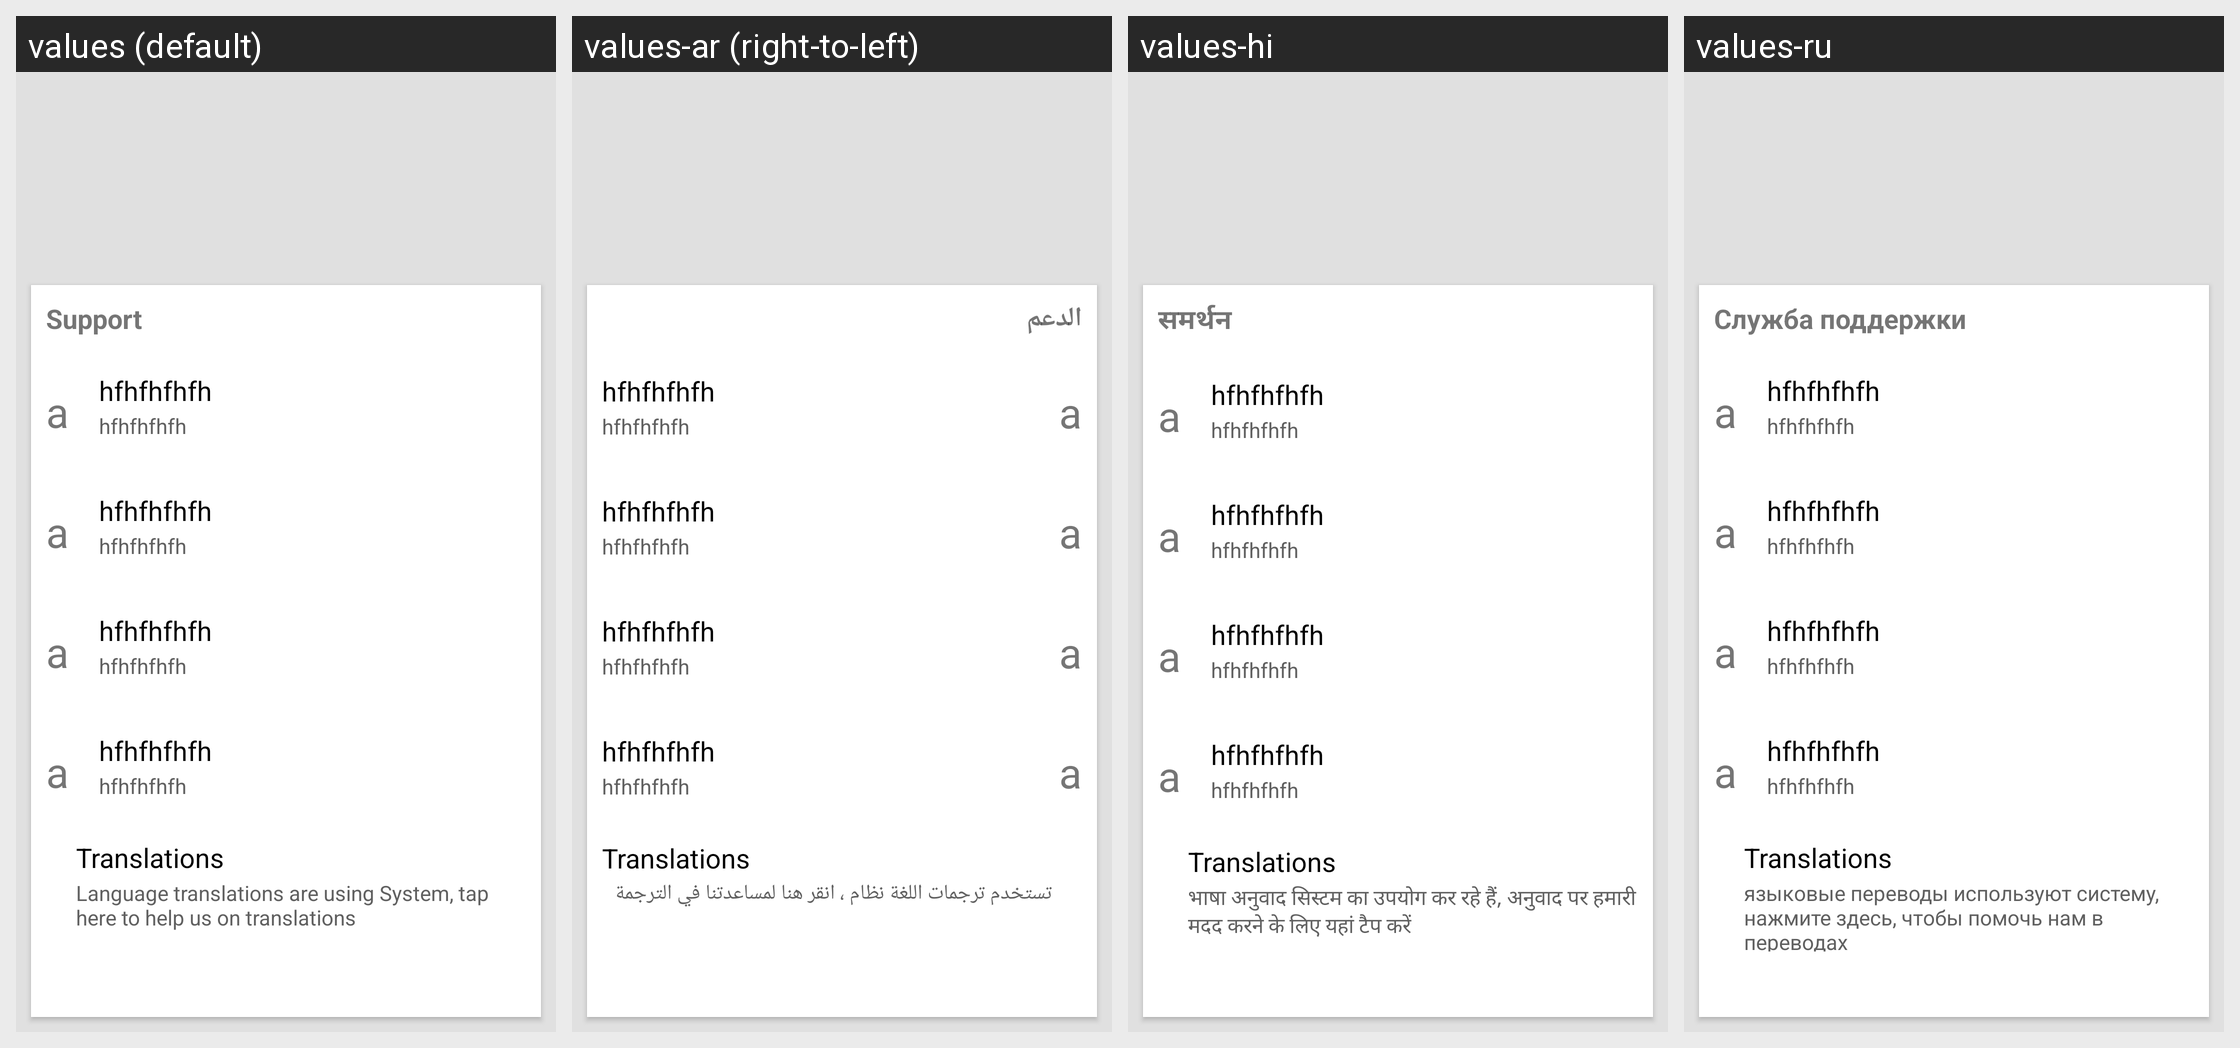

This grid shows one Android layout under several languages. Give, for every string resource on the screen, its name, the default text and each shown locale's text.
Android screen res/layout/activity_about.xml rendered under 4 locales, left to right: values (default), values-ar (right-to-left), values-hi, values-ru. Device: Nexus 5 (rendered at 1080×1920; each locale shown at half size, 540×960, under a caption strip naming it); theme Theme.MaterialComponents.DayNight.NoActionBar.
Other locales in the repository, not shown: values-de, values-es, values-fr, values-it, values-ja, values-ko, values-os-rRU, values-pt.
Strings drawn on this screen, with the default value and each locale's value (text and hints the layout hard-codes, and strings that could not be matched under every locale, appear in the picture but are not listed):

support
  values: Support
  values-ar: الدعم
  values-hi: समर्थन
  values-ru: Служба поддержки

translations
  values: Translations
  values-ar: Translations  [not translated; the default value is used]
  values-hi: Translations  [not translated; the default value is used]
  values-ru: Translations  [not translated; the default value is used]

language_translations
  values: Language translations are using System, tap here to help us on translations
  values-ar: تستخدم ترجمات اللغة نظام ، انقر هنا لمساعدتنا في الترجمة
  values-hi: भाषा अनुवाद सिस्टम का उपयोग कर रहे हैं, अनुवाद पर हमारी मदद करने के लिए यहां टैप करें
  values-ru: языковые переводы используют систему, нажмите здесь, чтобы помочь нам в переводах
